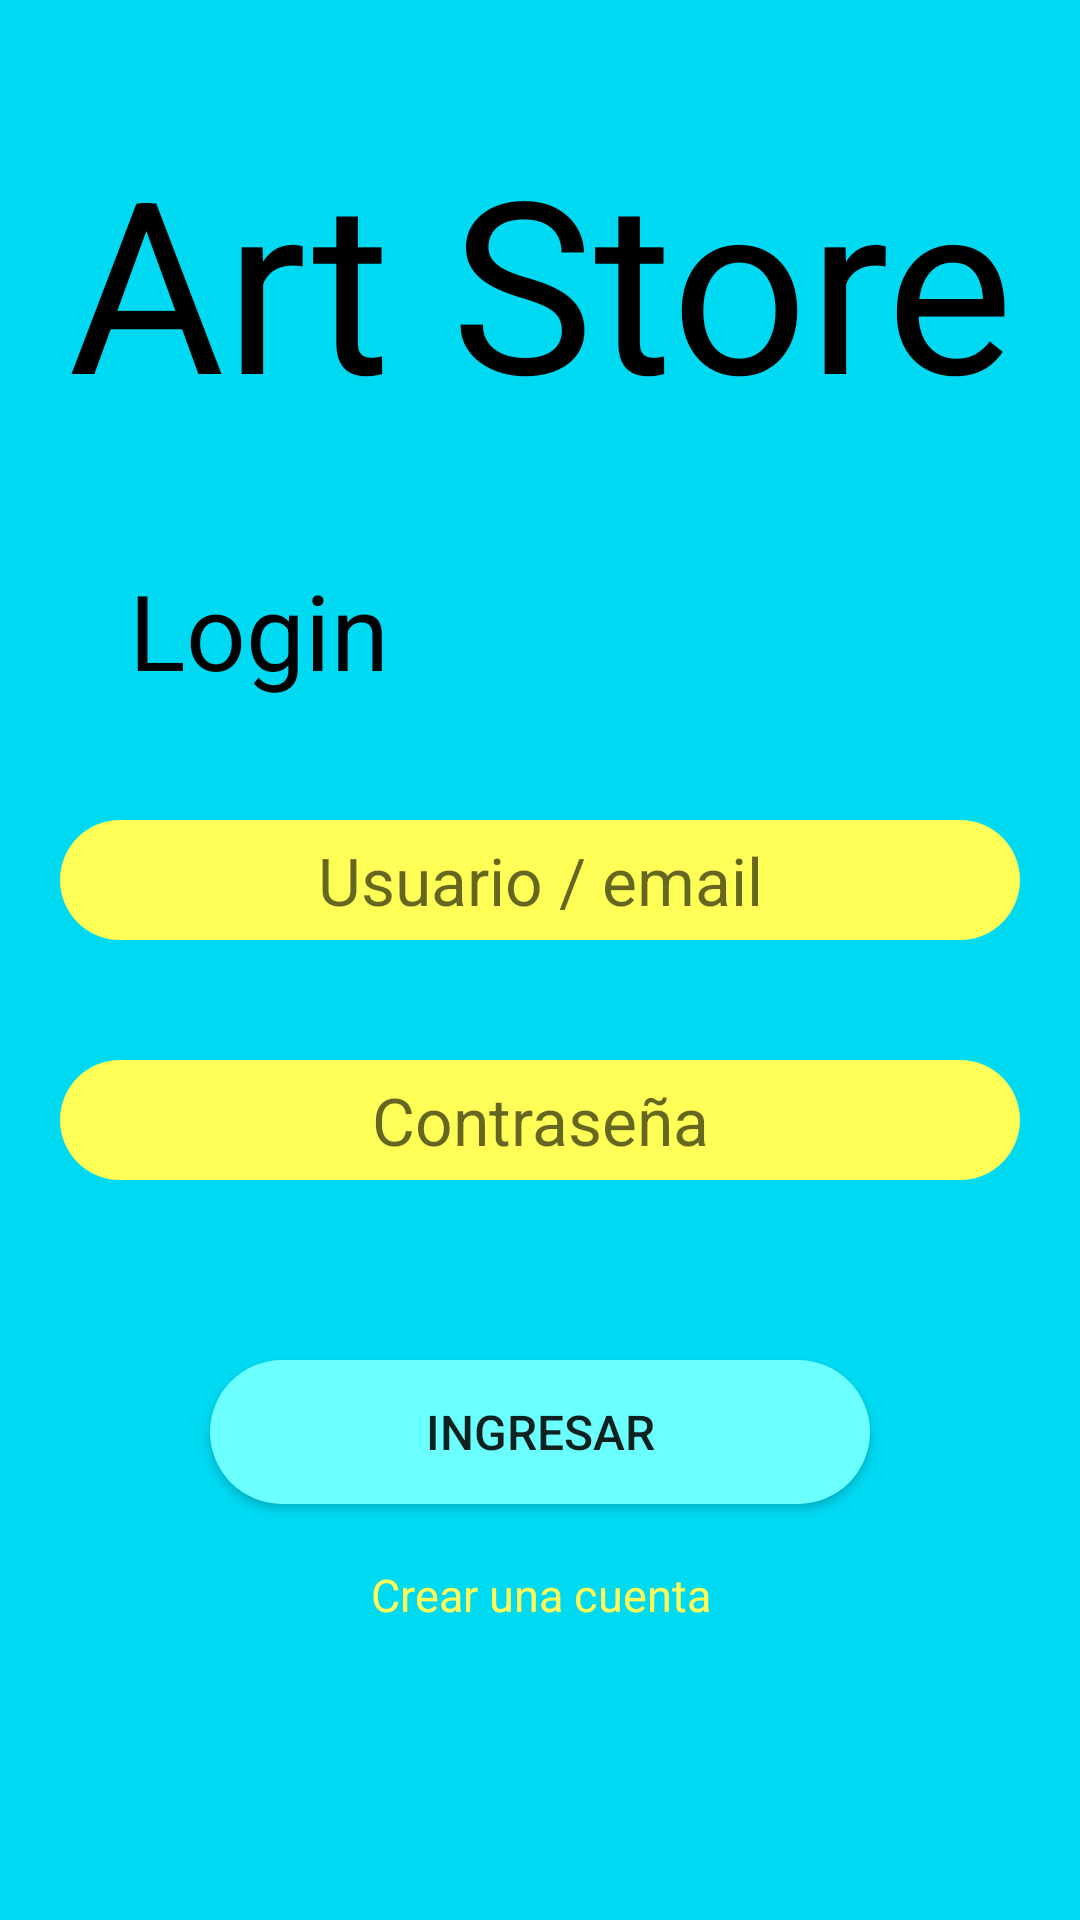

Here is an Android app screen rendered from its layout file. Give the layout XML and the strings, colors and styles it references.
<!-- AndroidManifest.xml: application theme AppTheme -->
<!-- res/layout/activity_login.xml -->
<?xml version="1.0" encoding="utf-8"?>
<androidx.constraintlayout.widget.ConstraintLayout xmlns:android="http://schemas.android.com/apk/res/android"
    xmlns:app="http://schemas.android.com/apk/res-auto"
    xmlns:tools="http://schemas.android.com/tools"
    android:layout_width="match_parent"
    android:layout_height="match_parent"
    tools:context=".LoginActivity">

    <LinearLayout
        android:layout_width="match_parent"
        android:layout_height="match_parent"
        android:orientation="vertical"
        android:background="@color/primaryColor"
        app:layout_constraintBottom_toBottomOf="parent"
        app:layout_constraintEnd_toEndOf="parent"
        app:layout_constraintStart_toStartOf="parent"
        app:layout_constraintTop_toTopOf="parent">

        <TextView
            android:id="@+id/tvNameAppLogin"
            android:layout_width="match_parent"
            android:layout_height="wrap_content"
            android:text="@string/name_app_login"
            android:textAlignment="center"
            android:textSize="80sp"
            android:textColor="@color/secondaryTextColor"
            android:layout_marginTop="40dp"
            android:layout_marginBottom="40dp"/>

        <TextView
            android:id="@+id/tvtextLogin"
            android:layout_width="wrap_content"
            android:layout_height="wrap_content"
            android:text="@string/textlogin"
            android:textAlignment="textStart"
            android:textSize="35sp"
            android:textColor="@color/secondaryTextColor"
            android:layout_marginStart="43dp"
            />

        <EditText
            android:id="@+id/etUser"
            android:layout_width="match_parent"
            android:layout_height="40dp"
            android:layout_marginTop="40dp"
            android:layout_marginStart="20dp"
            android:layout_marginEnd="20dp"
            android:textSize="22sp"
            android:background="@drawable/campos_hint"
            android:inputType="textEmailAddress"
            android:textAlignment="center"
            android:hint="@string/user_name"/>

        <EditText
            android:id="@+id/etPassword"
            android:layout_width="match_parent"
            android:layout_height="40dp"
            android:layout_marginTop="40dp"
            android:layout_marginStart="20dp"
            android:layout_marginEnd="20dp"
            android:textSize="22sp"
            android:background="@drawable/campos_hint"
            android:inputType="textPassword"
            android:textAlignment="center"
            android:hint="@string/user_password"/>

        <Button
            android:id="@+id/btnLogin"
            android:layout_width="match_parent"
            android:layout_height="wrap_content"
            android:layout_marginStart="70dp"
            android:layout_marginTop="60dp"
            android:layout_marginEnd="70dp"
            android:background="@drawable/btn_redondo"
            android:text="@string/btn_login"
            android:textSize="16sp"
            app:backgroundTint="@null" />

        <TextView
            android:id="@+id/tvA_Registro"
            android:layout_width="match_parent"
            android:layout_height="wrap_content"
            android:layout_marginTop="20dp"
            android:textAlignment="center"
            android:textSize="15sp"
            android:textColor="@color/secondaryLightColor"
            android:text="@string/link_register"
            android:autoLink="all"
            android:onClick="goToReg"/>

    </LinearLayout>
</androidx.constraintlayout.widget.ConstraintLayout>
<!-- resources referenced by this layout -->
<resources>
  <color name="primaryColor">#00d9f2</color>
  <color name="secondaryLightColor">#ffff57</color>
  <color name="secondaryTextColor">#000000</color>
  <!-- drawable btn_redondo (drawable) -->
  <?xml version="1.0" encoding="utf-8"?>
  <shape xmlns:android="http://schemas.android.com/apk/res/android">
  
   <solid android:color="@color/primaryLightColor"></solid>
      <corners android:radius="200dp"></corners>
  
  </shape>
  <!-- drawable campos_hint (drawable) -->
  <?xml version="1.0" encoding="utf-8"?>
  <shape xmlns:android="http://schemas.android.com/apk/res/android">
  
      <solid android:color="@color/secondaryLightColor"></solid>
      <corners android:radius="200dp"></corners>
  
  </shape>
  <string name="btn_login" translatable="false">Ingresar</string>
  <string name="link_register" translatable="false">Crear una cuenta</string>
  <string name="name_app_login" translatable="false">Art Store</string>
  <string name="textlogin" translatable="false">Login</string>
  <string name="user_name" translatable="false">Usuario / email</string>
  <string name="user_password" translatable="false">Contraseña</string>
  <color name="primaryLightColor">#6bffff</color>
</resources>
